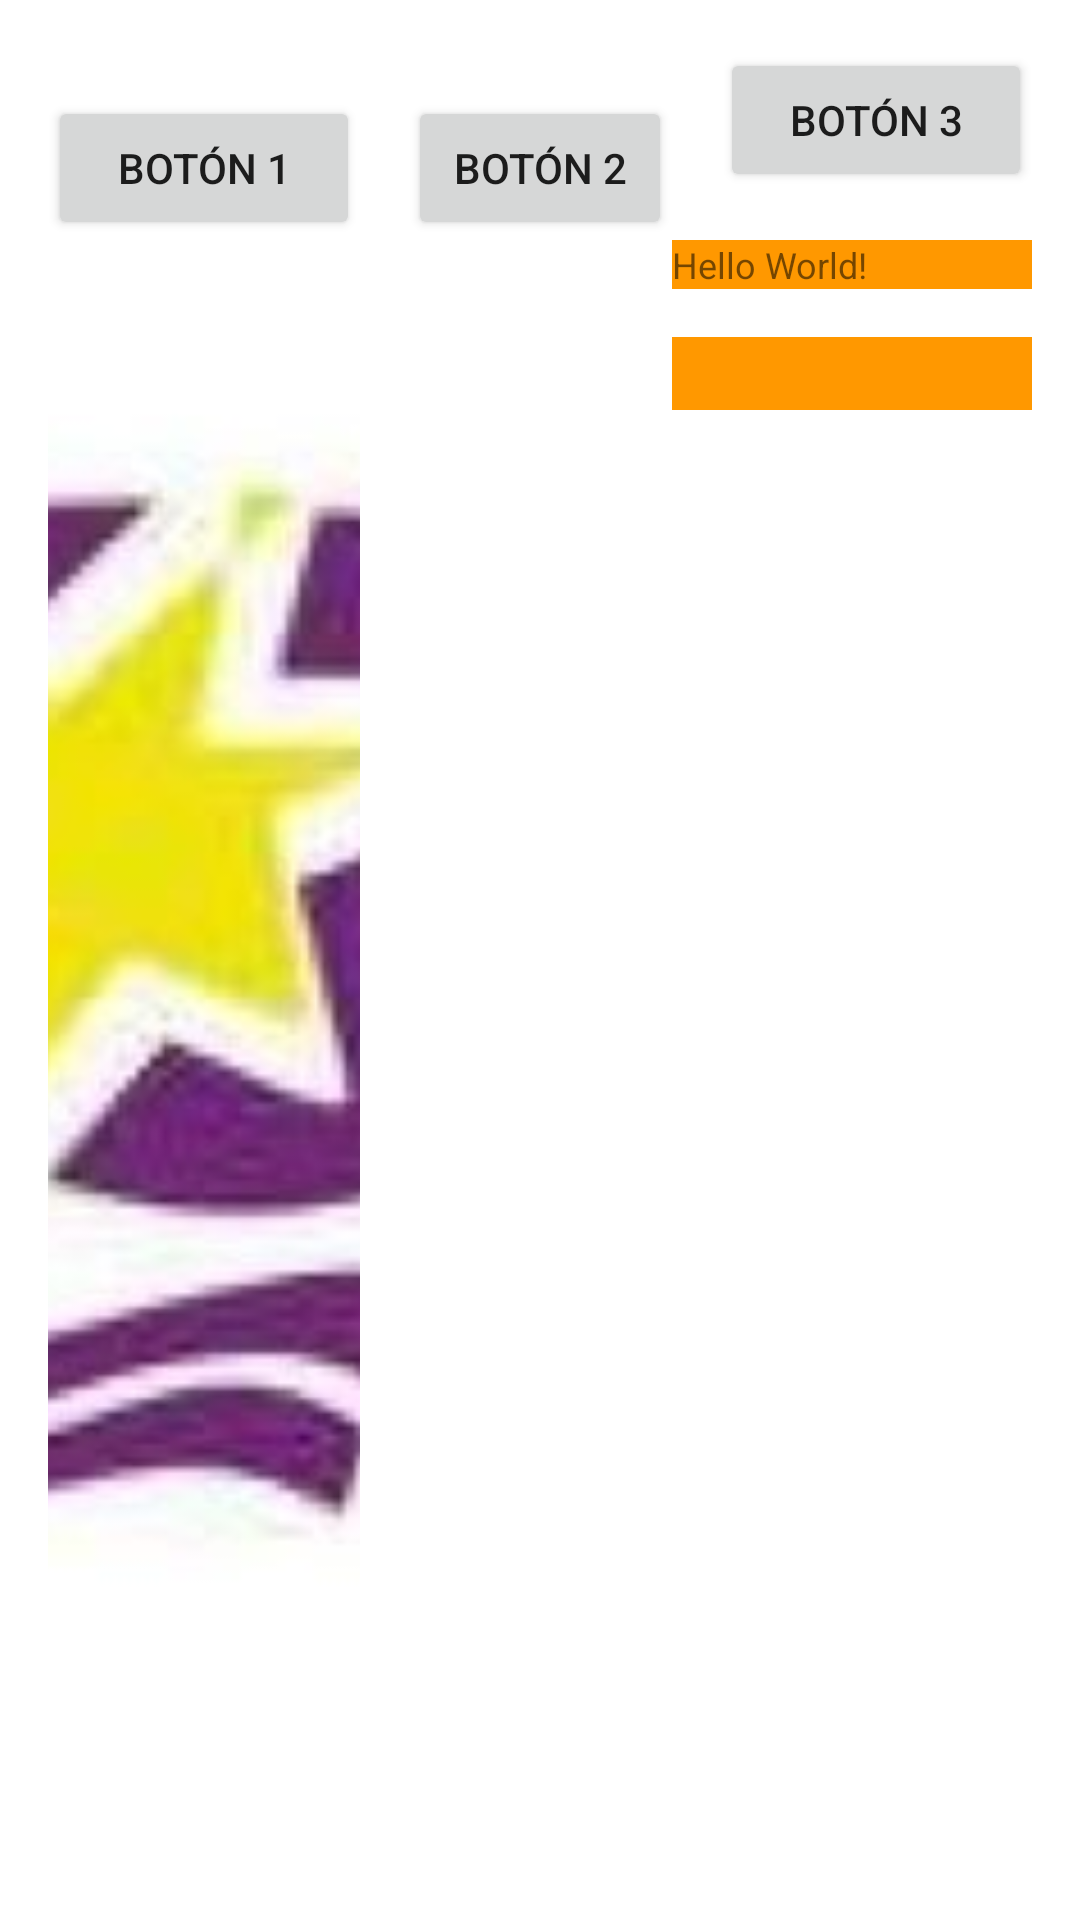

The Android layout XML behind this screen, and the referenced resources:
<!-- AndroidManifest.xml: application theme Theme.Examen2020Estrella -->
<!-- res/layout/tab1.xml -->
<?xml version="1.0" encoding="utf-8"?>
<androidx.constraintlayout.widget.ConstraintLayout xmlns:android="http://schemas.android.com/apk/res/android"
    xmlns:app="http://schemas.android.com/apk/res-auto"
    xmlns:tools="http://schemas.android.com/tools"
    android:id="@+id/linearLayout"
    android:layout_width="match_parent"
    android:layout_height="match_parent">

    <Button
        android:id="@+id/bt1"
        android:layout_width="0dp"
        android:layout_height="wrap_content"
        android:layout_marginStart="16dp"
        android:layout_marginLeft="16dp"
        android:layout_marginTop="32dp"
        android:onClick="boton1"
        android:text="BOTÓN 1"
        app:layout_constraintEnd_toStartOf="@+id/bt2"
        app:layout_constraintHorizontal_bias="0.5"
        app:layout_constraintStart_toStartOf="parent"
        app:layout_constraintTop_toTopOf="parent" />

    <Button
        android:id="@+id/bt2"
        android:layout_width="wrap_content"
        android:layout_height="wrap_content"
        android:layout_marginStart="16dp"
        android:layout_marginLeft="16dp"
        android:layout_marginTop="32dp"
        android:text="BOTÓN 2"
        app:layout_constraintEnd_toStartOf="@+id/bt3"
        app:layout_constraintHorizontal_bias="0.5"
        app:layout_constraintStart_toEndOf="@+id/bt1"
        app:layout_constraintTop_toTopOf="parent" />

    <Button
        android:id="@+id/bt3"
        android:layout_width="0dp"
        android:layout_height="wrap_content"
        android:layout_marginStart="16dp"
        android:layout_marginLeft="16dp"
        android:layout_marginTop="16dp"
        android:layout_marginEnd="16dp"
        android:layout_marginRight="16dp"
        android:text="BOTÓN 3"
        app:layout_constraintEnd_toEndOf="parent"
        app:layout_constraintHorizontal_bias="0.5"
        app:layout_constraintStart_toEndOf="@+id/bt2"
        app:layout_constraintTop_toTopOf="parent" />

    <TextView
        android:id="@+id/textView"
        android:layout_width="0dp"
        android:layout_height="wrap_content"
        android:layout_marginEnd="16dp"
        android:layout_marginRight="16dp"
        android:background="#FF9800"
        android:text="Hello World!"
        android:textSize="12sp"
        app:layout_constraintEnd_toEndOf="parent"
        app:layout_constraintHorizontal_bias="0.0"
        app:layout_constraintStart_toEndOf="@+id/bt2"
        app:layout_constraintTop_toBottomOf="@+id/bt2" />

    <EditText
        android:id="@+id/editTextNumber"
        android:layout_width="0dp"
        android:layout_height="wrap_content"
        android:layout_marginTop="16dp"
        android:layout_marginEnd="16dp"
        android:layout_marginRight="16dp"
        android:background="#FF9800"
        android:ems="10"
        android:inputType="number"
        app:layout_constraintEnd_toEndOf="parent"
        app:layout_constraintStart_toStartOf="@+id/textView"
        app:layout_constraintTop_toBottomOf="@+id/textView" />

    <ImageView
        android:id="@+id/imageView"
        android:layout_width="0dp"
        android:layout_height="match_parent"
        android:layout_marginTop="90dp"
        android:layout_marginBottom="16dp"
        android:adjustViewBounds="true"
        android:onClick="llamar"
        android:scaleType="centerCrop"
        app:layout_constraintBottom_toBottomOf="parent"
        app:layout_constraintEnd_toEndOf="@+id/bt1"
        app:layout_constraintHorizontal_bias="0.0"
        app:layout_constraintStart_toStartOf="@+id/bt1"
        app:layout_constraintTop_toBottomOf="@+id/bt1"
        app:srcCompat="@drawable/fotoestrella" />
</androidx.constraintlayout.widget.ConstraintLayout>
<!-- resources referenced by this layout -->
<resources>
  <!-- drawable fotoestrella: jpg bitmap (drawable, 10996 bytes) -->
  <style name="Theme.Examen2020Estrella" parent="Theme.MaterialComponents.DayNight.DarkActionBar">
          
          <item name="colorPrimary">@color/purple_500</item>
          <item name="colorPrimaryVariant">@color/purple_700</item>
          <item name="colorOnPrimary">@color/white</item>
          
          <item name="colorSecondary">@color/teal_200</item>
          <item name="colorSecondaryVariant">@color/teal_700</item>
          <item name="colorOnSecondary">@color/black</item>
          
          <item name="android:statusBarColor">?attr/colorPrimaryVariant</item>
          
      </style>
  <!-- not gathered from this repository: default colours our renderer supplied (Android Studio template values) -->
  <color name="purple_500">#FF6200EE</color>
  <color name="purple_700">#FF3700B3</color>
  <color name="teal_200">#FF03DAC5</color>
  <color name="teal_700">#FF018786</color>
  <color name="black">#FF000000</color>
  <color name="white">#FFFFFFFF</color>
</resources>
